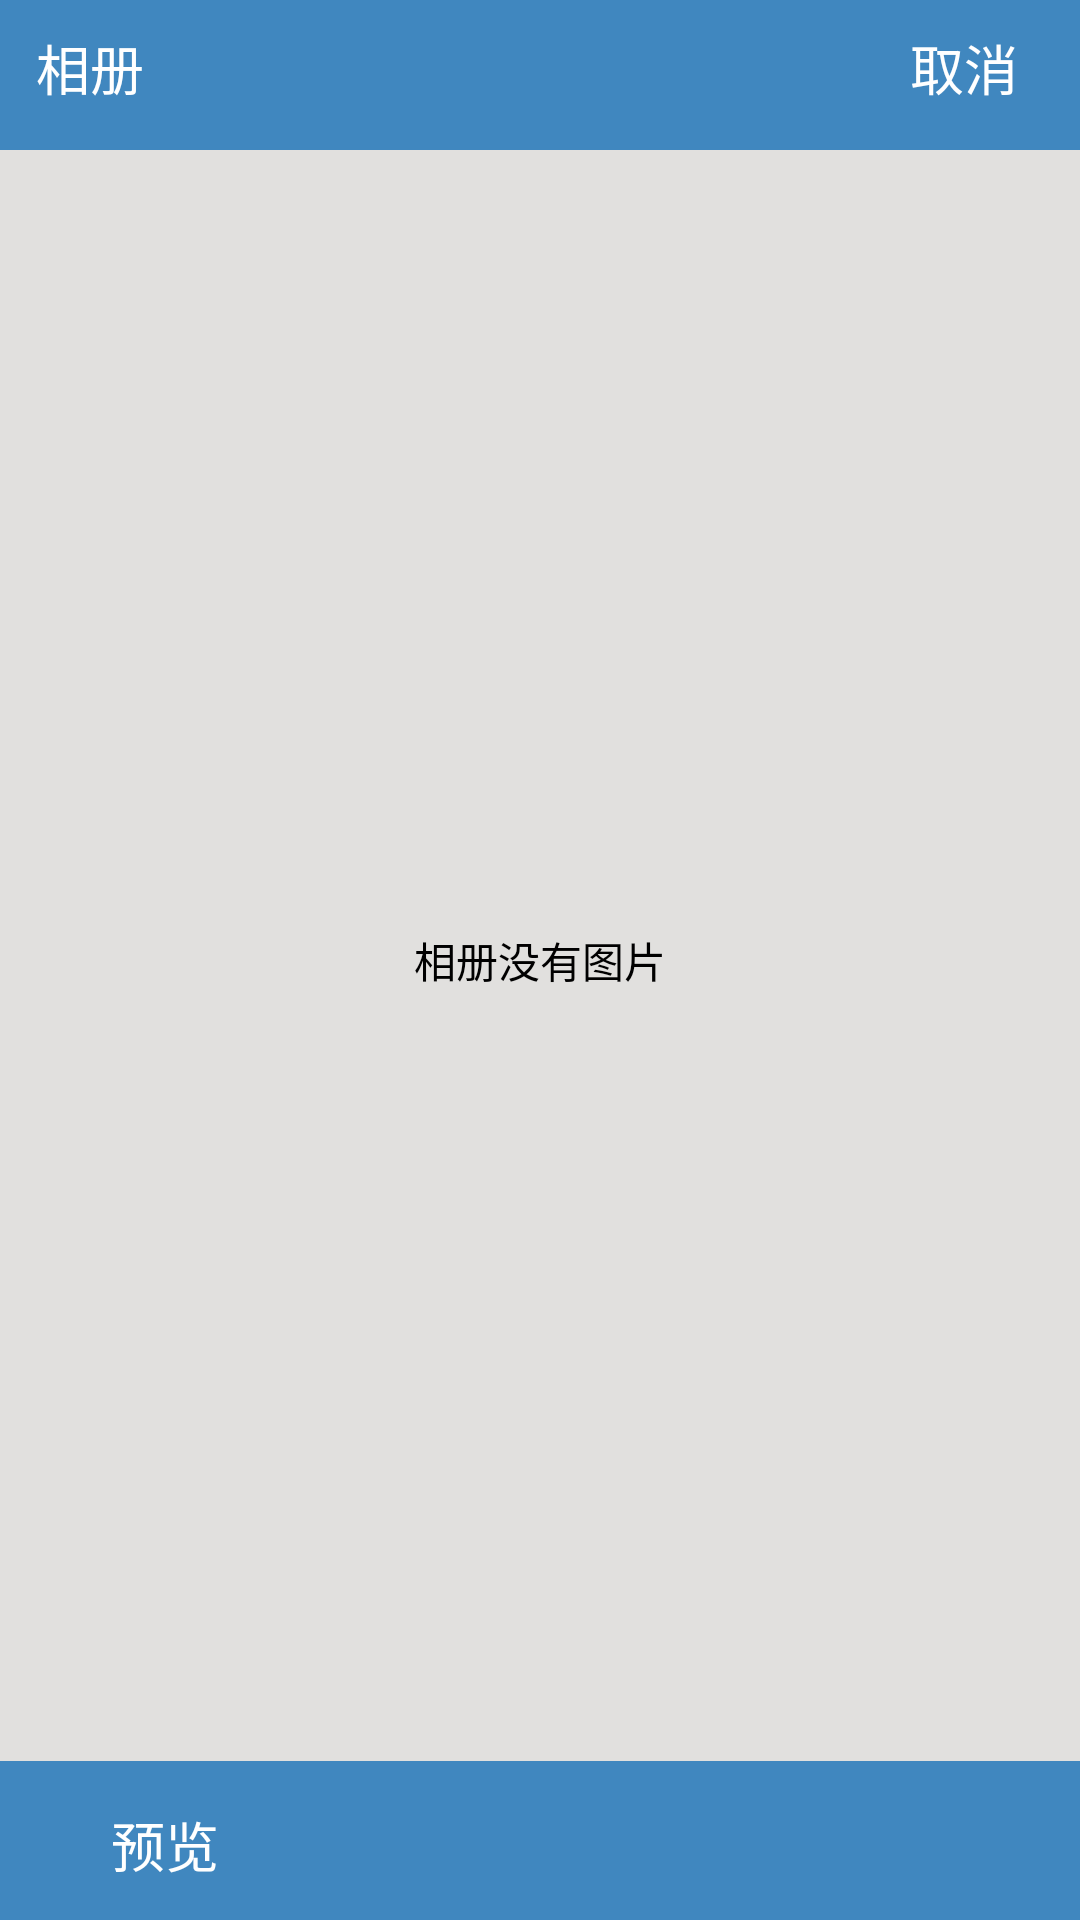

Produce the Android XML layout that renders to this screen, including the resource entries it uses.
<!-- AndroidManifest.xml: application theme Theme.AppCompat.NoActionBar -->
<!-- res/layout/plugin_camera_album.xml -->
<?xml version="1.0" encoding="utf-8"?>
<RelativeLayout xmlns:android="http://schemas.android.com/apk/res/android"
    android:layout_width="match_parent"
    android:layout_height="match_parent" 
    android:background="@color/style_color"
    >

    <RelativeLayout
        android:id="@+id/headview"
        android:layout_width="fill_parent"
        android:layout_height="45dp"
        android:background="@color/style_color"
        android:gravity="center_vertical"
        android:layout_marginBottom="3dp"
        >
        <Button
            android:layout_width="60dp"
            android:layout_height="wrap_content"
            android:id="@+id/back"
            android:text="@string/album"
            android:background="#00000000"
            android:textColor="#ffffff"
            android:textSize="18sp"
            android:layout_marginTop="5dp"
            android:layout_marginBottom="5dp"
            android:layout_centerVertical="true"
            />
        <Button
            android:layout_width="67dp" 
      	    android:layout_height="wrap_content"
        	android:id="@+id/cancel"
        	android:text="@string/camera_cancel"
            android:background="#00000000"
            android:textColor="#ffffff"
            android:textSize="18sp"
      	    android:layout_centerVertical="true"
      	    android:layout_marginRight="5dp"
            android:layout_alignParentRight="true" 
            />
    </RelativeLayout>

    <RelativeLayout
        android:id="@+id/bottom_layout"
        android:layout_width="match_parent"
        android:layout_height="50dp"
        android:layout_alignParentBottom="true"
        android:background="@color/style_color"
        android:layout_marginTop="3dp"
        >
 		<Button
            android:id="@+id/preview"
            android:layout_width="90dp"
            android:layout_height="wrap_content"
            android:layout_alignParentLeft="true"
            android:layout_centerVertical="true"
            android:layout_marginLeft="10dp"
            android:text="@string/preview"
            android:background="#00000000"
            android:textColor="#ffffff"
            android:textSize="18sp"
            />
        <Button
            android:id="@+id/ok_button"
            android:layout_width="90dp"
            android:layout_height="wrap_content"
            android:layout_alignParentRight="true"
            android:layout_centerVertical="true"
            android:layout_marginRight="10dp"
            android:textColor="#ffffff"
            android:textSize="18sp"
            android:background="#00000000"
            />
    </RelativeLayout>

    <GridView
        android:id="@+id/myGrid"
        android:layout_width="fill_parent"
        android:layout_height="fill_parent"
        android:layout_above="@id/bottom_layout"
        android:layout_below="@id/headview"
        android:layout_centerInParent="true"
        android:layout_marginTop="2dp"
        android:horizontalSpacing="10dp"
        android:numColumns="4"
        android:verticalSpacing="10dp"
        android:background="@color/albumback" />
    <TextView
        android:id="@+id/myText"
        android:layout_width="match_parent"
        android:layout_height="match_parent"
        android:gravity="center"
        android:text="@string/no_photo" 
        android:textColor="@color/black"
        />

</RelativeLayout>
<!-- resources referenced by this layout -->
<resources>
  <color name="albumback">#E1E0DE</color>
  <color name="black">#000000</color>
  <color name="style_color">#4087bf</color>
  <string name="album">相册</string>
  <string name="camera_cancel">取消</string>
  <string name="no_photo">相册没有图片</string>
  <string name="preview">预览</string>
</resources>
